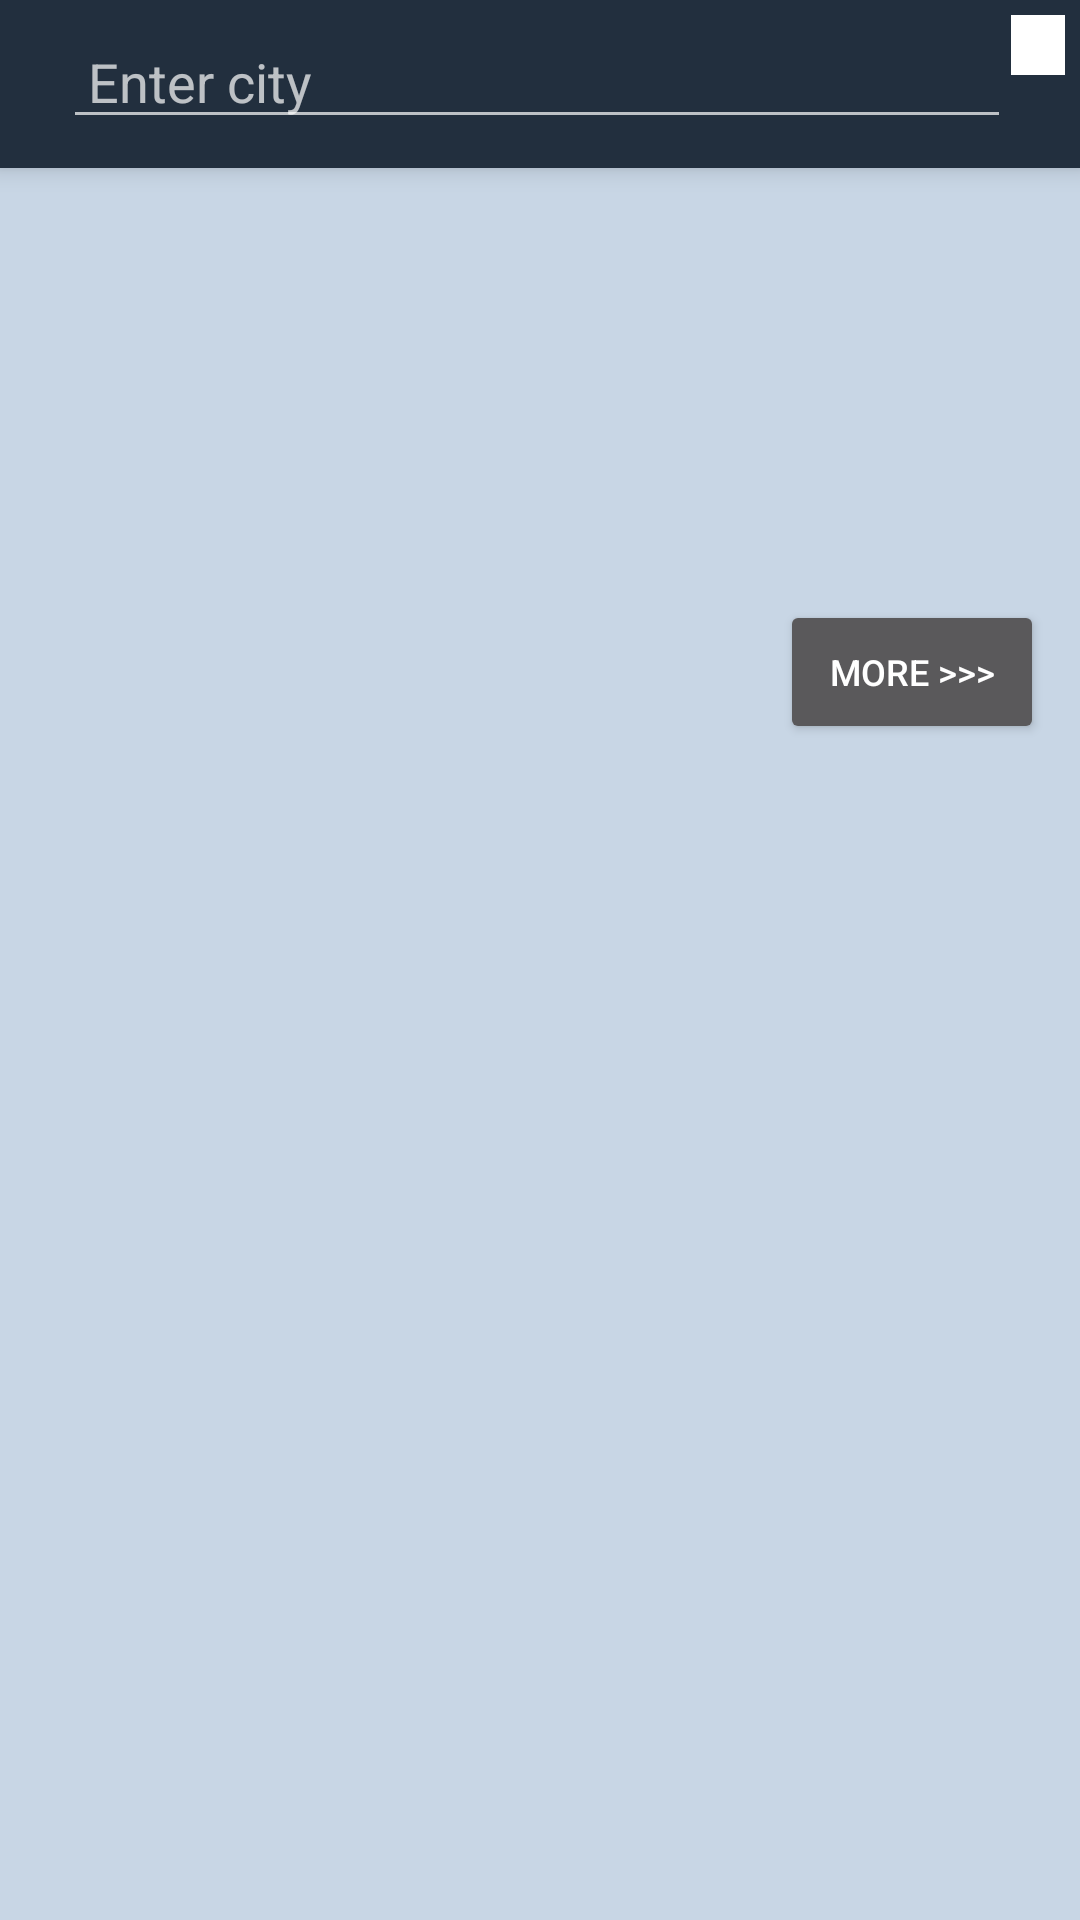

Write the Android layout XML for this screen, with the resource values it uses.
<!-- AndroidManifest.xml: activity theme Theme.AppCompat.NoActionBar -->
<!-- res/layout/activity_imdb.xml -->
<?xml version="1.0" encoding="utf-8"?>
<LinearLayout xmlns:android="http://schemas.android.com/apk/res/android"
    xmlns:tools="http://schemas.android.com/tools"
    android:id="@+id/activity_imdb"
    android:layout_width="match_parent"
    android:layout_height="match_parent"
    android:background="#c8d6e5"
    android:orientation="vertical"
    tools:context="app.sematech.training.IMDBActivity">
    <android.support.v7.widget.Toolbar
        android:layout_gravity="left|center"
        android:id="@+id/toolbar"
        android:layout_width="match_parent"
        android:layout_height="56dp"
        android:background="@color/colorToolbarMenuBackground"
        android:elevation="5dp">

        <LinearLayout
            android:padding="5dp"
            android:orientation="horizontal"
            android:layout_width="match_parent"
            android:layout_height="match_parent"
            android:weightSum="10">

            <EditText
                android:layout_weight="9"
                android:id="@+id/movieName"
                android:layout_width="match_parent"
                android:layout_height="wrap_content"
                android:gravity="center_vertical"
                android:hint=" Enter city" />

            <ImageButton
                android:layout_weight="1"
                android:layout_gravity="center_horizontal"
                android:id="@+id/search"
                android:layout_width="wrap_content"
                android:layout_height="wrap_content"

                android:background="#fff"
                android:padding="10dp"
                android:src="@drawable/ic_search" />
        </LinearLayout>
    </android.support.v7.widget.Toolbar>
    
        
        
        
        

    
        
        
        
        

    <LinearLayout
        android:layout_width="match_parent"
        android:layout_height="match_parent"
        android:orientation="horizontal"
        android:padding="12dp">


        <ImageView
            android:id="@+id/image"
            android:layout_width="120dp"
            android:layout_height="200dp"
            android:layout_marginTop="10dp"
            android:clickable="true" />

        <LinearLayout
            android:layout_width="match_parent"
            android:layout_height="match_parent"
            android:orientation="vertical"
            android:paddingLeft="10dp">


            <TextView
                android:textColor="@color/colorToolbarMenuBackground"
                android:id="@+id/title"
                android:layout_width="wrap_content"
                android:layout_height="wrap_content"
                android:layout_marginTop="20dp"
                android:textSize="16sp"
                android:textStyle="bold" />

            <TextView
                android:textColor="@color/colorToolbarMenuBackground"
                android:id="@+id/imdbRating"
                android:layout_width="wrap_content"
                android:layout_height="wrap_content"
                android:layout_marginTop="5dp"
                android:textSize="12sp" />

            <TextView
                android:textColor="@color/colorToolbarMenuBackground"
                android:id="@+id/year"
                android:layout_width="wrap_content"
                android:layout_height="wrap_content"
                android:layout_marginTop="5dp"
                android:textSize="12sp" />

            <TextView
                android:textColor="@color/colorToolbarMenuBackground"
                android:id="@+id/genre"
                android:layout_width="wrap_content"
                android:layout_height="wrap_content"
                android:layout_marginTop="5dp"
                android:textSize="12sp" />

            <TextView
                android:textColor="@color/colorToolbarMenuBackground"
                android:id="@+id/plot"
                android:layout_width="wrap_content"
                android:layout_height="wrap_content"
                android:layout_marginTop="5dp"
                android:textSize="12sp" />

            <Button
                android:id="@+id/more_data"
                android:layout_width="wrap_content"
                android:layout_height="wrap_content"
                android:layout_gravity="right"
                android:layout_marginTop="5dp"
                android:text="More >>>"
                android:textSize="12sp" />


        </LinearLayout>

    </LinearLayout>


</LinearLayout>
<!-- resources referenced by this layout -->
<resources>
  <color name="colorToolbarMenuBackground">#222f3e</color>
</resources>
